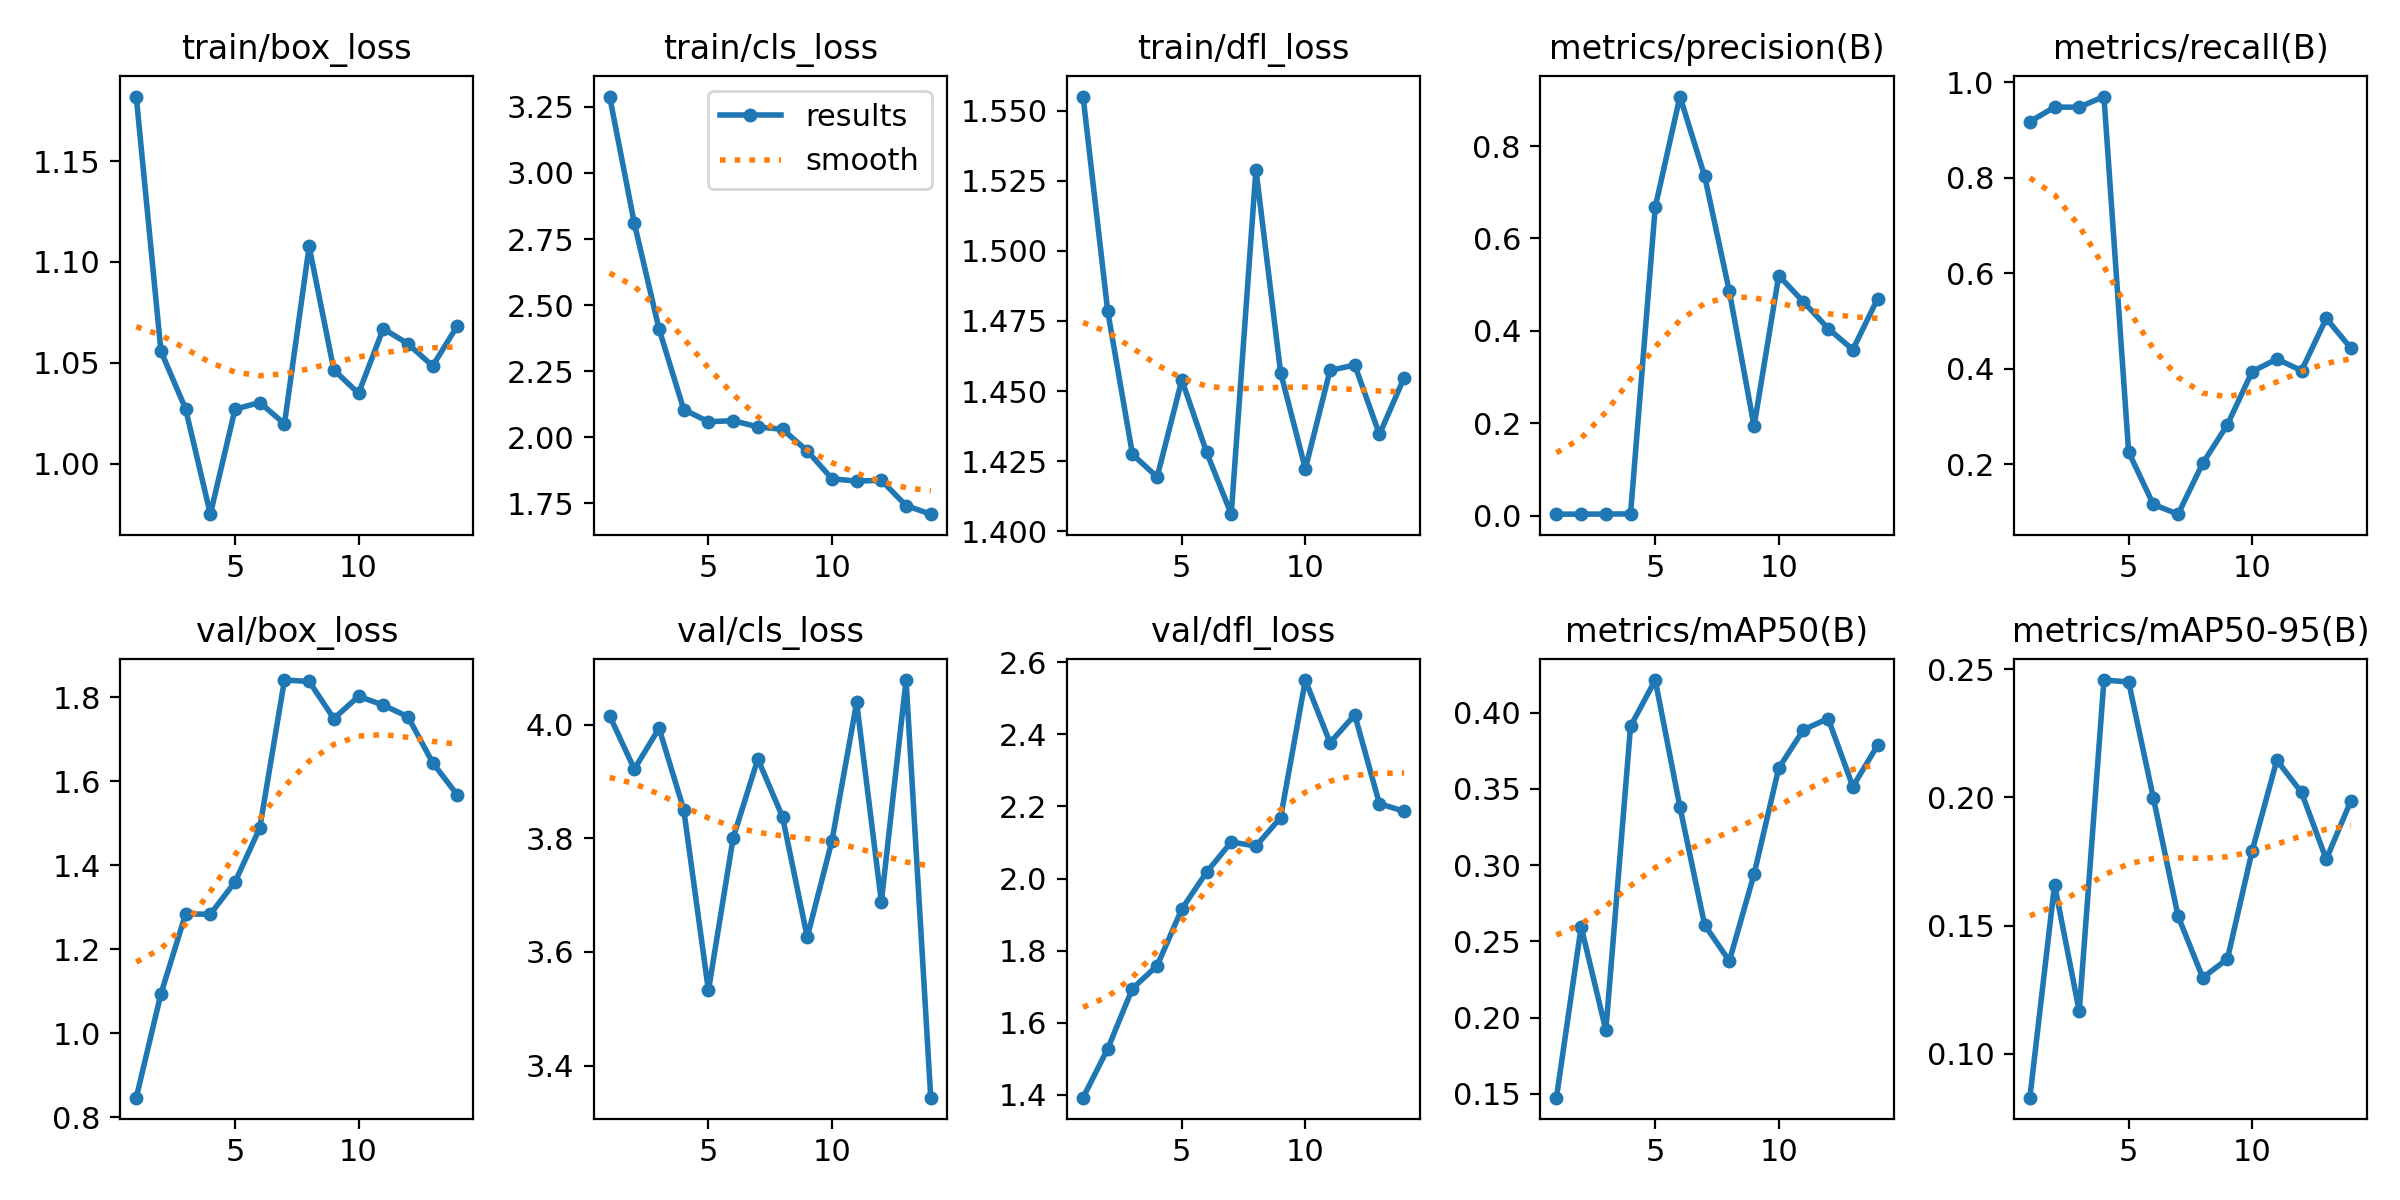

Source data for this figure (header and first rows):
epoch, time, train/box_loss, train/cls_loss, train/dfl_loss, metrics/precision(B), metrics/recall(B), metrics/mAP50(B), metrics/mAP50-95(B), val/box_loss, val/cls_loss, val/dfl_loss, lr/pg0, lr/pg1, lr/pg2
1, 21.85, 1.182, 3.289, 1.555, 0.00308, 0.9172, 0.1475, 0.08296, 0.8463, 4.016, 1.392, 0.0001143, 0.0001143, 0.0001143
2, 41.73, 1.056, 2.809, 1.478, 0.00317, 0.9475, 0.2596, 0.1659, 1.094, 3.922, 1.528, 0.0002381, 0.0002381, 0.0002381
3, 60.83, 1.027, 2.41, 1.427, 0.00331, 0.9475, 0.1917, 0.1166, 1.284, 3.994, 1.695, 0.0003568, 0.0003568, 0.0003568
4, 79.88, 0.975, 2.105, 1.419, 0.00373, 0.9697, 0.391, 0.2457, 1.284, 3.85, 1.758, 0.0004704, 0.0004704, 0.0004704
5, 98.8, 1.027, 2.059, 1.454, 0.668, 0.2254, 0.4214, 0.245, 1.36, 3.532, 1.916, 0.000579, 0.000579, 0.000579
6, 117.5, 1.03, 2.063, 1.428, 0.9072, 0.1157, 0.338, 0.1998, 1.489, 3.801, 2.017, 0.0006824, 0.0006824, 0.0006824
7, 136.6, 1.02, 2.039, 1.406, 0.7349, 0.0954, 0.2607, 0.1537, 1.842, 3.939, 2.101, 0.0007807, 0.0007807, 0.0007807
8, 155.5, 1.108, 2.03, 1.529, 0.4853, 0.202, 0.2371, 0.1297, 1.838, 3.838, 2.09, 0.000874, 0.000874, 0.000874
9, 174.4, 1.047, 1.949, 1.457, 0.1937, 0.2828, 0.294, 0.137, 1.75, 3.626, 2.169, 0.0009621, 0.0009621, 0.0009621
10, 193.3, 1.035, 1.843, 1.422, 0.5197, 0.3939, 0.3636, 0.1792, 1.803, 3.796, 2.551, 0.001045, 0.001045, 0.001045
11, 212, 1.067, 1.834, 1.457, 0.4627, 0.4202, 0.3887, 0.2145, 1.782, 4.039, 2.377, 0.001123, 0.001123, 0.001123
12, 230.8, 1.059, 1.838, 1.459, 0.4051, 0.396, 0.3961, 0.2019, 1.754, 3.688, 2.454, 0.001118, 0.001118, 0.001118
13, 249.6, 1.048, 1.742, 1.435, 0.3592, 0.5053, 0.3515, 0.1759, 1.645, 4.078, 2.207, 0.001089, 0.001089, 0.001089
14, 268.3, 1.068, 1.709, 1.455, 0.4694, 0.4427, 0.3785, 0.1987, 1.568, 3.343, 2.187, 0.001061, 0.001061, 0.001061
